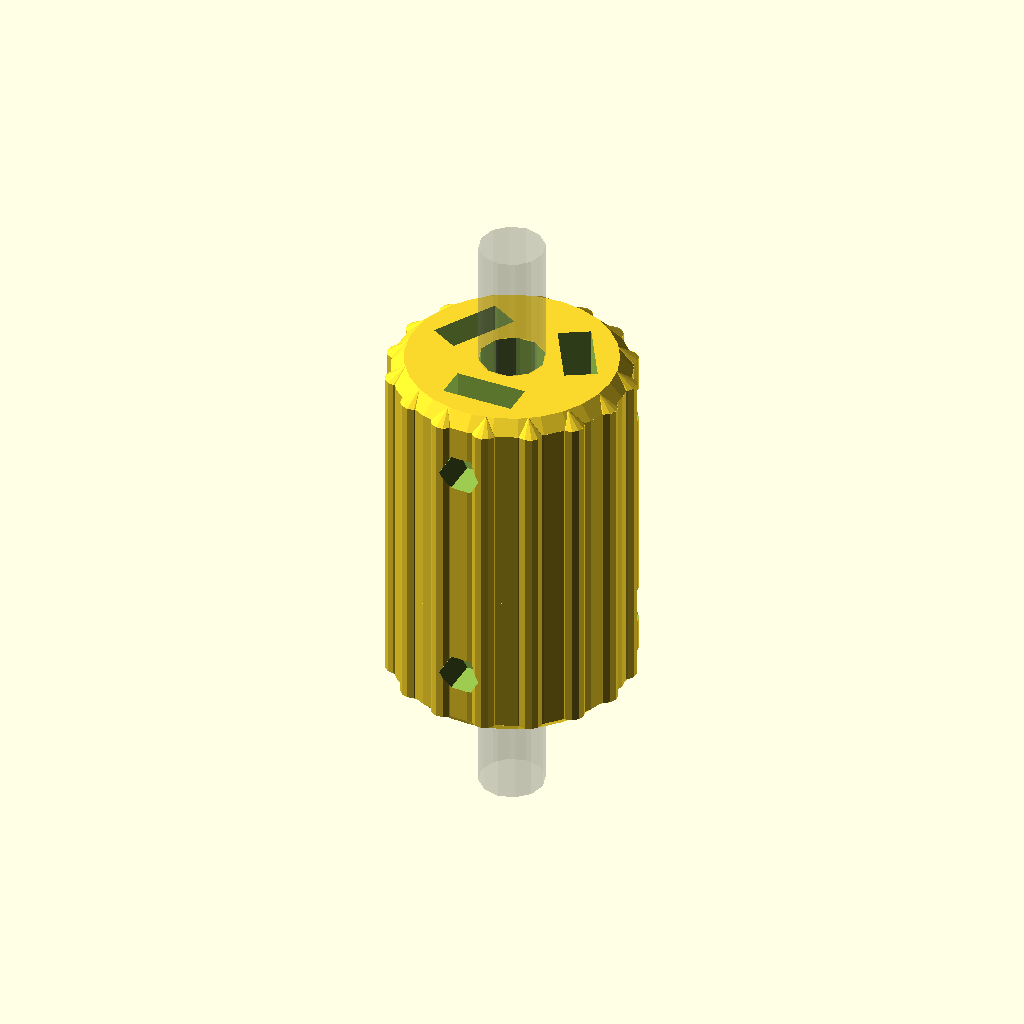
Cell 1: rendered with the file's own defaults.
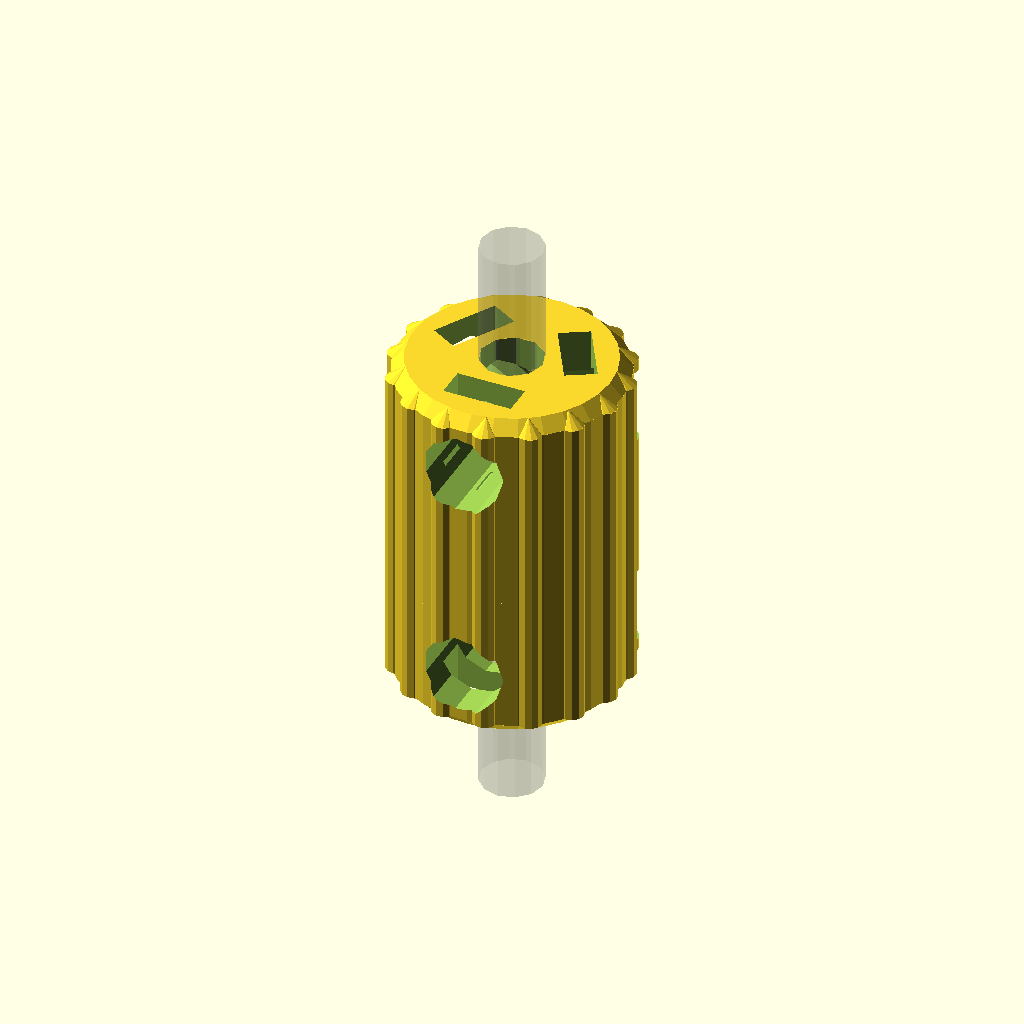
Cell 2: Ds = 6.4 (everything else at default).
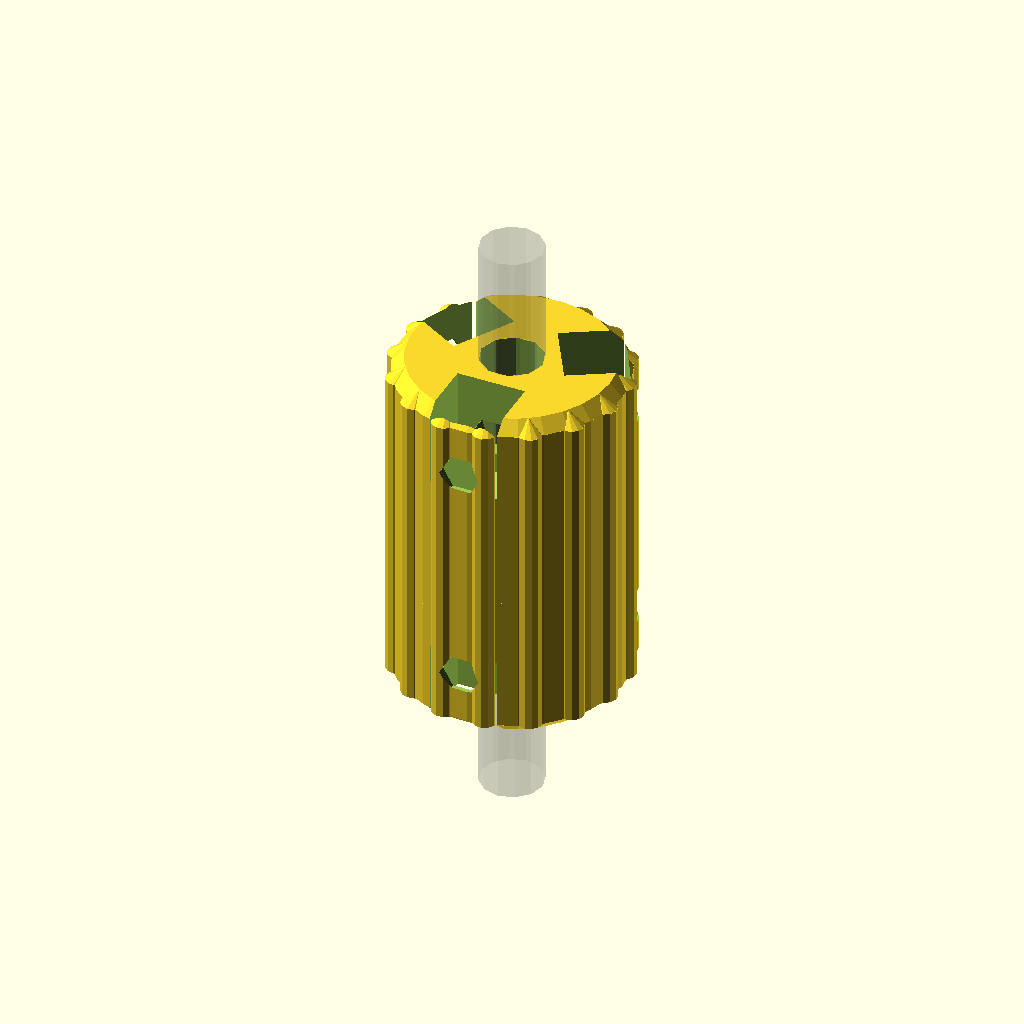
Cell 3: the same model with Hn = 5.
One fixed orthographic camera (rotation 55°, 0°, 25°; colour scheme Cornfield) for every cell.
OpenSCAD source file x-z-axis-stl/OLD/knurled_coupling.scad:
////////////////////////////////////////////////////////////////////////////////
///
///  Knurled Coupling for Z-Axis of Mendel or i3
///  *******************************************
///
///  This is a parametrized coupling to connect the z-motor axis with the
///  threaded rod.  The diameters of the motor axis and the threaded rod
///  are parametrized, as is the outer size of the coupling.
///
///  Since I like to use the couplings also as "knobs" to manually mirco-adjust
///  the level and skewness of the hotend, I like the couplings to have a
///  good grip.  For this, I made the outside tp be "knurled".
///
///  The coupling is clamped to the motor axis and the threaded rod by
///  means of M3 grub screws.  The screws are hold by srcew nuts which are
///  sled into the provided nut cavities.
///
////////////////////////////////////////////////////////////////////////////////
///
///  2014-01-22 Heinz Spiess, Switzerland
///
///  released under Creative Commons - Attribution - Share Alike licence
////////////////////////////////////////////////////////////////////////////////


// The main module knurles_coupling() uses the following parameters:
// Di = [4,5];   // lower,upper inner diameter
// De = [19,20]; // lower,upper outer diameter
// Hi = [8,16];  // lower,upper inner height
// He = [16,10]; // lower,upper outer height
// H  = 28;      // overall height

// The following parameters can also be changed if needed:
Ds = 3.2;        // diameter of grub screw hole
Dn = 5.5;        // diameter of nut holding the grub screw
Hn = 2.5;        // thickness of nut holding the grub screw
Zs = 5;          // offset of grub screw from lower/upper end of coupling 
Ew = 0.56;       // extrusion width
pi = 3.14159;    // Pi - don't change!!!


////////////////////////////////////////////////////////////////////////////////
// constructs a knurled cone or cylinder
// r1,r2  start and end radius of cone
// h      height of cone
// k1,k2  start and end radius of knurls
// nk     number of knurls
// d      depth of knurl center (as a fraction of the radius)
module knurled_cone(r1,r2,h,k1=1,k2=1,nk=16,d=0.5){
  // main cylinder
  cylinder(r1=r1,r2=r2,h=h);
  // knurls
  for(a=[180/nk:360/nk:359.9])
    rotate(a-90)
      translate([r1-d*k1,0,0]) 
        multmatrix([[1,0,(r2-r1+d*(k1-k2))/h,0],[0,1,0,0],[0,0,1,0]]) // shearing xz!
          cylinder(r1=k1,r2=k2,h=h,$fn=12);
}
// shortcut for straight knurled cylinders
module knurled_cylinder(r,h,k=1,nk=12,d=0.5)
    knurled_cone(r1=r,r2=r,h=h,k1=k,k2=k,nk=nk,d=d);
////////////////////////////////////////////////////////////////////////////////


////////////////////////////////////////////////////////////////////////////////
module knurled_coupling(
	Di = [4,5],   // lower,upper inner diameter
 	De = [19,20], // lower,upper outer diameter
 	Hi = [8,16],  // lower,upper inner height
 	He = [16,10], // lower,upper outer height
 	H  = 28,      // overall height
	nk = 16,      // number of knurls
 	Ng = 1){      // number of grubscrews

   difference(){
     // outer body
     union(){ 
       // chamfered low end
       knurled_cone(r1=De[0]/2-1,r2=De[0]/2, h=1,k1=0,nk=nk);
       // lower main cylinder
       translate([0,0,0.99])knurled_cone(r1=De[0]/2,r2=De[0]/2, h=He[0]-0.98,nk=nk);
       // conical middle peace
       translate([0,0,He[0]-0.01])knurled_cone(r1=De[0]/2,r2=De[1]/2,h=H-He[0]-He[1]+0.02,nk=nk);
       // upper main cylinder
       translate([0,0,H-He[1]-0.01])knurled_cone(r1=De[1]/2,r2=De[1]/2,h=He[1]-0.99,nk=nk);
       // chamfered top end
       translate([0,0,H-1.01])knurled_cone(r1=De[1]/2,r2=De[1]/2-1,h=1.01,k2=0,nk=nk);
     }
     // lower cylindrical part of inner hole
     translate([0,0,-0.01])cylinder(r=Di[0]/2, h=Hi[0]+0.02,$fn=10);
     // conical middle part
     translate([0,0,Hi[0]-0.01])cylinder(r1=Di[0]/2,r2=Di[1]/2,h=H-Hi[0]-Hi[1]+0.02,$fn=10);
     // upper cylindrical part of inner hole
     translate([0,0,H-Hi[1]-0.01])cylinder(r=Di[1]/2,h=Hi[1]+0.02,$fn=10);

     // upper and lower screw holes and nut cavities
     for(ng = [0:Ng-1])rotate(ng*360/Ng)
       for(s=[[-1,Di[0]],[1,Di[1]]])
         translate([0,0,H/2]) // position on center height
           scale([1,1,s[0]])  // yes of no mirror on z-axis
	     translate([0,0,H/2-Zs]) // position grub screw hole Zs from top/bottom
               rotate([90,0,0]){     // cylinder direction parallel y-axis
	         // screw hole
                 cylinder(r=Ds/2,h=20); 
	         // nut cavity
	         hull()
	           for(z=[0,2*Zs]) // shift along z-axis
		     translate([0,z,s[1]/2+2*Ew]) // 2 extraction widths from screw hole
                       rotate(30) // rotate nut hexagone to optimal sliding position
		         cylinder(r=Dn/2/cos(30),h=Hn,$fn=6); // nut cavity
               }
   }
   %if(show_axes)color("gray",0.2){
     translate([0,0,-10])cylinder(r=Di[0]/2, h=Hi[0]+10,$fn=12);
     translate([0,0,H-Hi[1]])cylinder(r=Di[1]/2,h=Hi[1]+10,$fn=12);
   }
}

// Specific couplings for 4mm and 5mm motor axes and for 8mm (Mendel) and 5mm (i3) threaded rods

module knurled_coupling_5mm_4mm() //AUTO_MAKE_STL
    knurled_coupling(Di=[5,4],De=[19,18],Hi=[16,10],He=[10,16],H=28);

module knurled_coupling_8mm_4mm() //AUTO_MAKE_STL
    knurled_coupling(Di=[8,4],De=[22,18],Hi=[16,10],He=[8,18],H=28);

//PRUSA I3
module knurled_coupling_5mm_5mm() //AUTO_MAKE_STL
    knurled_coupling(Di=[5,5],De=[18,18],Hi=[16,10],He=[10,16],H=28,nk = 16,Ng = 3);

module knurled_coupling_8mm_5mm() //AUTO_MAKE_STL
    knurled_coupling(Di=[8,5],De=[22,19],Hi=[16,10],He=[8,18],H=28);

module knurled_coupling_5mm_4mm_straight() //AUTO_MAKE_STL
    knurled_coupling(Di=[5,4],De=[19,19],Hi=[14,9],He=[10,10],H=25,Ng=2);

module knurled_coupling_8mm_5mm_conic() //AUTO_MAKE_STL
    knurled_coupling(Di=[8,5],De=[22,18],Hi=[14,9],He=[1,1],H=25,Ng=1,nk=30);

module knurled_coupling_4mm_8mm_conic() //AUTO_MAKE_STL
    knurled_coupling(Di=[4,8],De=[17,22],Hi=[9,14],He=[1,1],H=25,Ng=1,nk=24);

module knurled_coupling_8mm_4mm_stair() //AUTO_MAKE_STL
    knurled_coupling(Di=[8,5],De=[22,18],Hi=[14,9],He=[12.5,12.5],H=25,Ng=3,nk=12);


// comment out what's not needed
show_axes = 1;
//translate([0,0,0])knurled_coupling_5mm_4mm();
//translate([25,0,0])knurled_coupling_8mm_4mm();
translate([-25,0,0])knurled_coupling_5mm_5mm();
//translate([50,0,0])knurled_coupling_8mm_5mm();
//translate([-12.5,25,0])knurled_coupling_5mm_4mm_straight();
//translate([12.5,25,0])knurled_coupling_8mm_5mm_conic();
//translate([37.5,25,0])knurled_coupling_8mm_4mm_stair();
Customizer parameters (derived from the source; name, type, default, range or options):
Ds: number, default 3.2
Dn: number, default 5.5
Hn: number, default 2.5
Zs: number, default 5
Ew: number, default 0.56
pi: number, default 3.14159
